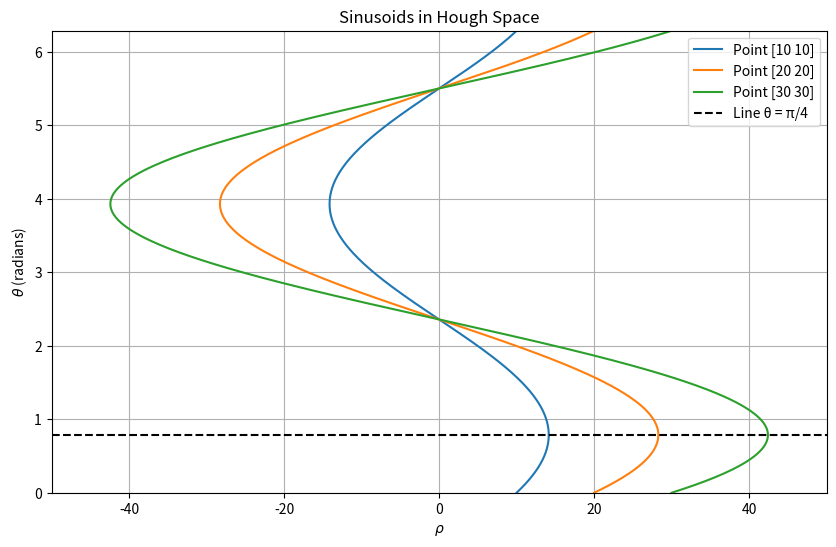

Reproduce this figure in Python.
import numpy as np
import matplotlib.pyplot as plt

# Define the points
points = np.array([[10, 10], [20, 20], [30, 30]])

# Create a range of theta values
theta = np.linspace(0, 2 * np.pi, 360)

# Calculate rho for each point for each theta
rho_values = []
for (x, y) in points:
    rho = x * np.cos(theta) + y * np.sin(theta)
    rho_values.append(rho)

# Plotting
plt.figure(figsize=(10, 6))
for i, rho in enumerate(rho_values):
    plt.plot(rho, theta, label=f'Point {points[i]}')

# Add labels and title
plt.title('Sinusoids in Hough Space')
plt.xlabel(r'$\rho$')
plt.ylabel(r'$\theta$ (radians)')
plt.axhline(y=np.pi/4, color='k', linestyle='--', label='Line θ = π/4')  # line at 45 degrees
plt.xlim(-50, 50)
plt.ylim(0, 2 * np.pi)
plt.legend()
plt.grid()
plt.show()
